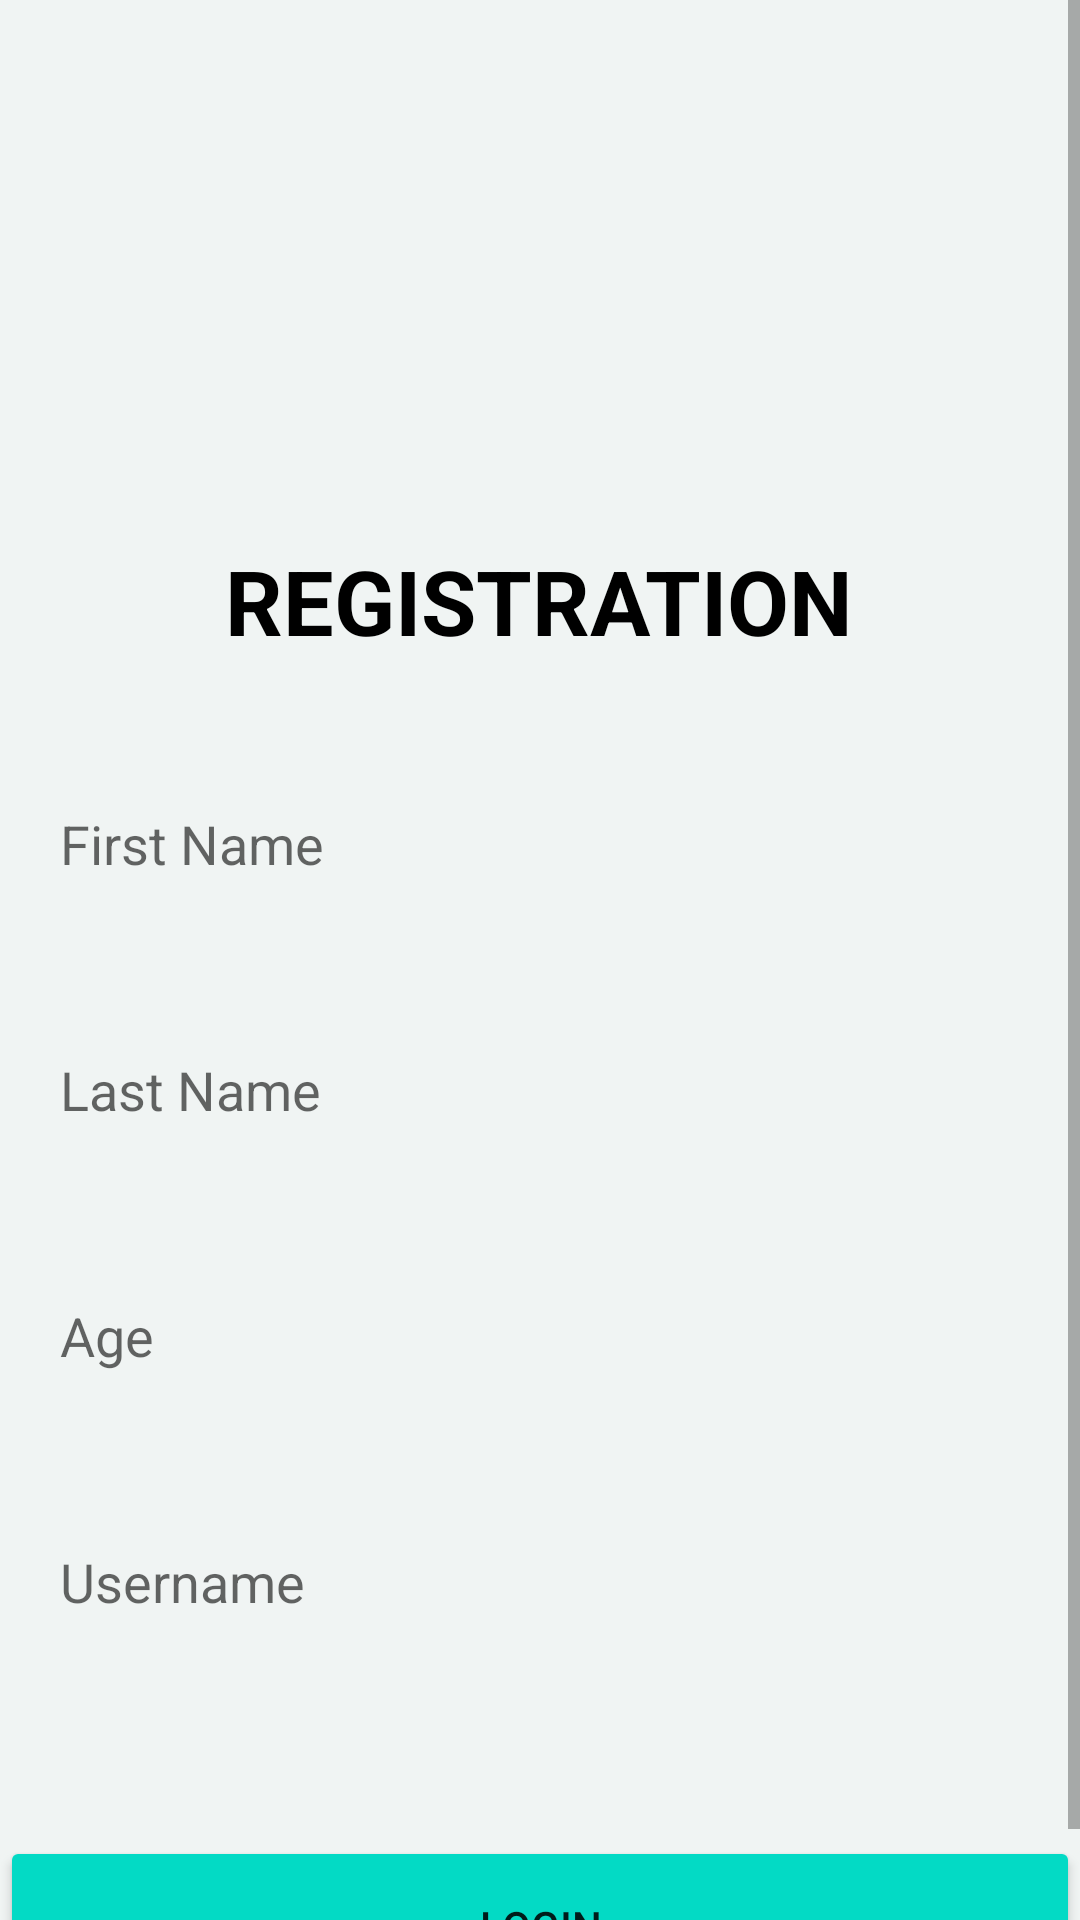

Write the Android layout XML for this screen, with the resource values it uses.
<!-- AndroidManifest.xml: application theme Theme.MyPractice -->
<!-- res/layout/activity_main1.xml -->
<?xml version="1.0" encoding="utf-8"?>
<ScrollView xmlns:android="http://schemas.android.com/apk/res/android"
    xmlns:app="http://schemas.android.com/apk/res-auto"
    xmlns:tools="http://schemas.android.com/tools"
    android:layout_width="match_parent"
    android:layout_height="match_parent"
    android:background="@color/background"
    tools:context=".realtimedatabasekotlin.MainActivity">

    <androidx.constraintlayout.widget.ConstraintLayout
        android:layout_width="match_parent"
        android:layout_height="match_parent">

        <ImageView
            android:id="@+id/imageView"
            android:layout_width="wrap_content"
            android:layout_height="wrap_content"
            android:src="@drawable/shape"
            app:layout_constraintStart_toStartOf="parent"
            app:layout_constraintTop_toTopOf="parent" />


        <TextView
            android:id="@+id/textView2"
            android:layout_width="wrap_content"
            android:layout_height="wrap_content"
            android:layout_marginTop="180dp"
            android:text="REGISTRATION"
            android:textColor="@color/black"
            android:textSize="30sp"
            android:textStyle="bold"
            app:layout_constraintEnd_toEndOf="parent"
            app:layout_constraintHorizontal_bias="0.497"
            app:layout_constraintStart_toStartOf="parent"
            app:layout_constraintTop_toTopOf="parent" />

        <EditText
            android:id="@+id/firstName"
            android:layout_width="360dp"
            android:layout_height="50dp"
            android:layout_marginTop="36dp"
            android:background="@drawable/input"
            android:hint="First Name"
            android:paddingLeft="20dp"
            app:layout_constraintEnd_toEndOf="parent"
            app:layout_constraintStart_toStartOf="parent"
            app:layout_constraintTop_toBottomOf="@+id/textView2" />

        <EditText
            android:id="@+id/lastName"
            android:layout_width="360dp"
            android:layout_height="50dp"
            android:layout_marginTop="32dp"
            android:background="@drawable/input"
            android:hint="Last Name"
            android:paddingLeft="20dp"
            app:layout_constraintEnd_toEndOf="parent"
            app:layout_constraintStart_toStartOf="parent"
            app:layout_constraintTop_toBottomOf="@+id/firstName" />

        <EditText
            android:id="@+id/age"
            android:layout_width="360dp"
            android:layout_height="50dp"
            android:layout_marginTop="32dp"
            android:background="@drawable/input"
            android:hint="Age"
            android:paddingLeft="20dp"
            app:layout_constraintEnd_toEndOf="parent"
            app:layout_constraintStart_toStartOf="parent"
            app:layout_constraintTop_toBottomOf="@+id/lastName" />

        <EditText
            android:id="@+id/userName"
            android:layout_width="360dp"
            android:layout_height="50dp"
            android:layout_marginTop="32dp"
            android:background="@drawable/input"
            android:hint="Username"
            android:paddingLeft="20dp"
            app:layout_constraintEnd_toEndOf="parent"
            app:layout_constraintStart_toStartOf="parent"
            app:layout_constraintTop_toBottomOf="@+id/age" />

        <Button
            android:id="@+id/registerBtn"
            android:layout_width="360dp"
            android:layout_height="60dp"
            android:layout_gravity="center_horizontal"
            android:layout_marginTop="612dp"
            android:backgroundTint="@color/teal_200"
            android:text="Login"
            app:layout_constraintEnd_toEndOf="parent"
            app:layout_constraintStart_toStartOf="parent"
            app:layout_constraintTop_toTopOf="parent" />

    </androidx.constraintlayout.widget.ConstraintLayout>
</ScrollView>
<!-- resources referenced by this layout -->
<resources>
  <color name="background">#F0F4F3</color>
  <color name="black">#FF000000</color>
  <color name="teal_200">#FF03DAC5</color>
  <style name="Theme.MyPractice" parent="Theme.MaterialComponents.DayNight.NoActionBar">
          
          <item name="colorPrimary">@color/teal_200</item>
          <item name="colorPrimaryVariant">@color/purple_700</item>
          <item name="colorOnPrimary">@color/white</item>
          
          <item name="colorSecondary">@color/teal_200</item>
          <item name="colorSecondaryVariant">@color/teal_700</item>
          <item name="colorOnSecondary">@color/black</item>
          
          <item name="android:statusBarColor" tools:targetApi="l">?attr/colorPrimaryVariant</item>
          
      </style>
  <color name="purple_700">#FF3700B3</color>
  <color name="white">#FFFFFFFF</color>
  <color name="teal_700">#FF018786</color>
</resources>
